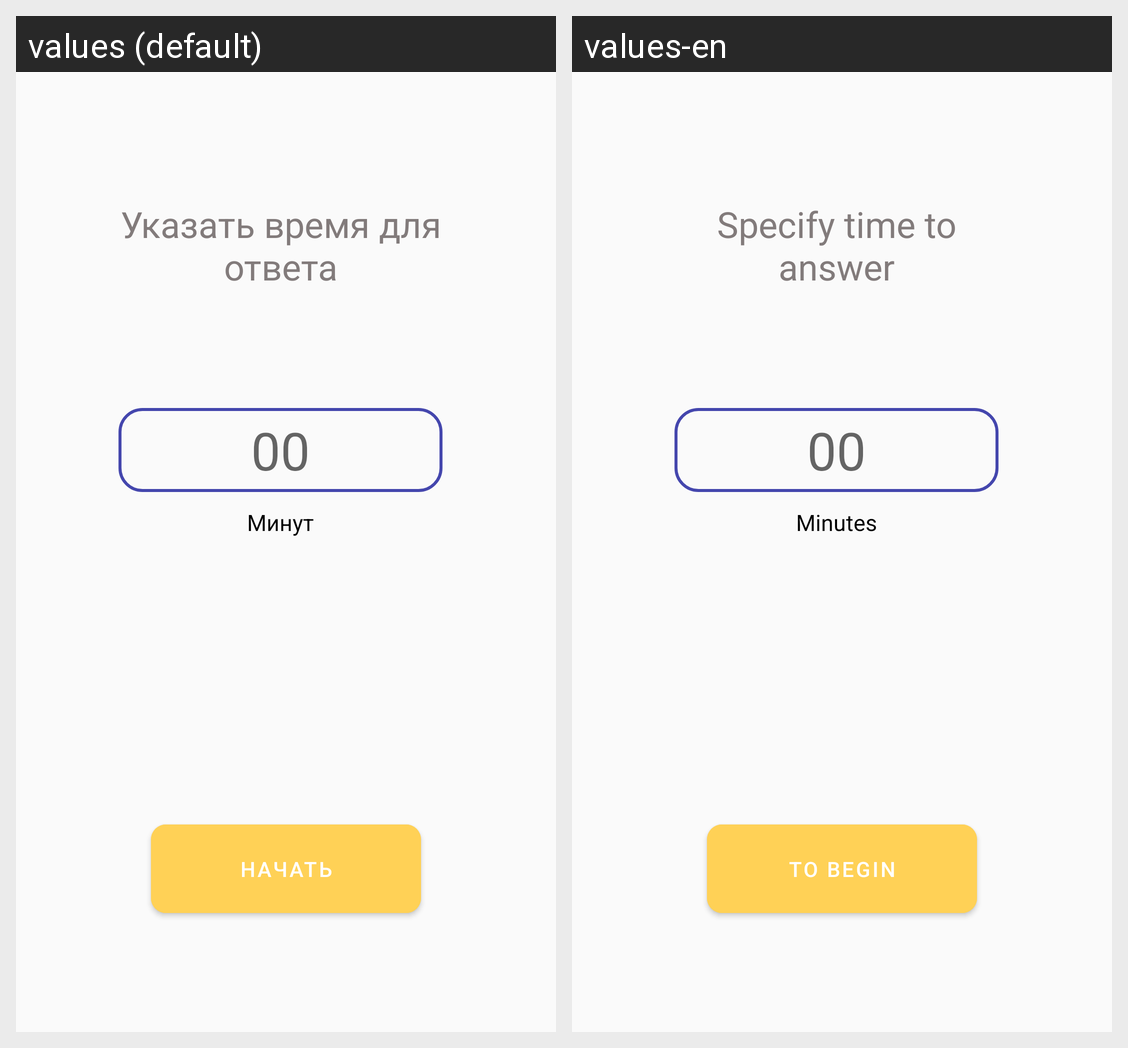

Here is an Android app screen in its default locale and in the app's own translations. Write out the translated-string differences for the strings that appear on this screen.
Android screen res/layout/fragment_input_time_for_answer.xml rendered under 2 locales, left to right: values (default), values-en. Device: Nexus 5 (rendered at 1080×1920; each locale shown at half size, 540×960, under a caption strip naming it); theme Theme.Intellect_memort.
Strings drawn on this screen, with the default value and each locale's value (text and hints the layout hard-codes, and strings that could not be matched under every locale, appear in the picture but are not listed):

set_time_to_remember
  values: Указать время для ответа
  values-en: Specify time to answer

text_minutes
  values: Минут
  values-en: Minutes

_00
  values: 00
  values-en: 00

text_start_game
  values: Начать
  values-en: To begin
